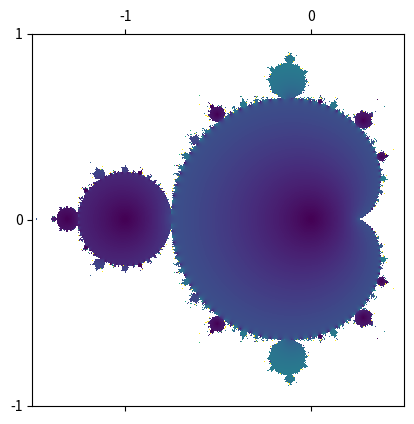

The script that saved this image:
"""Display the Mandelbrot set

Time-stamp: <2021-08-05 16:34:42 [email redacted]>

[redacted]

"Here is the iterative process that generates the Mandelbrot set: Begin with
the algebraic expression z^2 + c, where z is a complex number that is allowed
to vary and c is a certain fixed complex number. Set z initially to be equal to
the complex number 0. The square of z is then 0 and the result of adding c to
z^2 is just c. Now substitute the result for z in the expression z^2 + c. The
new sum is c^2 + c. Again substitute for z. The next sum is (c^2 + c)^2 + c.
Continue the process, always making the output of the last step the input for
the next one. The Mandelbrot set is the set of all complex numbers c for which
the size of z^2 + c is small (e.g. less than 2.0) even after an indefinitely
large number of iterations."


For more, check out https://www.fractint.org/ and https://www.fractint.org/ftp/current/
"""

import numpy as np
import matplotlib.pyplot as plt

niterations = 100
nrow, ncol = 800, 800
xmin, xmax = -1.5, 0.5
ymin, ymax = -1.0, 1.0

xscale = np.linspace(xmin, xmax, nrow)
yscale = np.linspace(ymin, ymax, ncol)
xx, yy = np.meshgrid(xscale, yscale)

c = xx + 1j * yy
z = 0 * xx + 0 * yy

for i in range(niterations):
    z = z * z + c

val = np.abs(z)

vals = np.min(np.array([val,
                        2.0 * np.ones(shape=(nrow, ncol))]), axis=0)

plt.matshow(vals, extent=[xmin, xmax, ymin, ymax])
plt.show()
